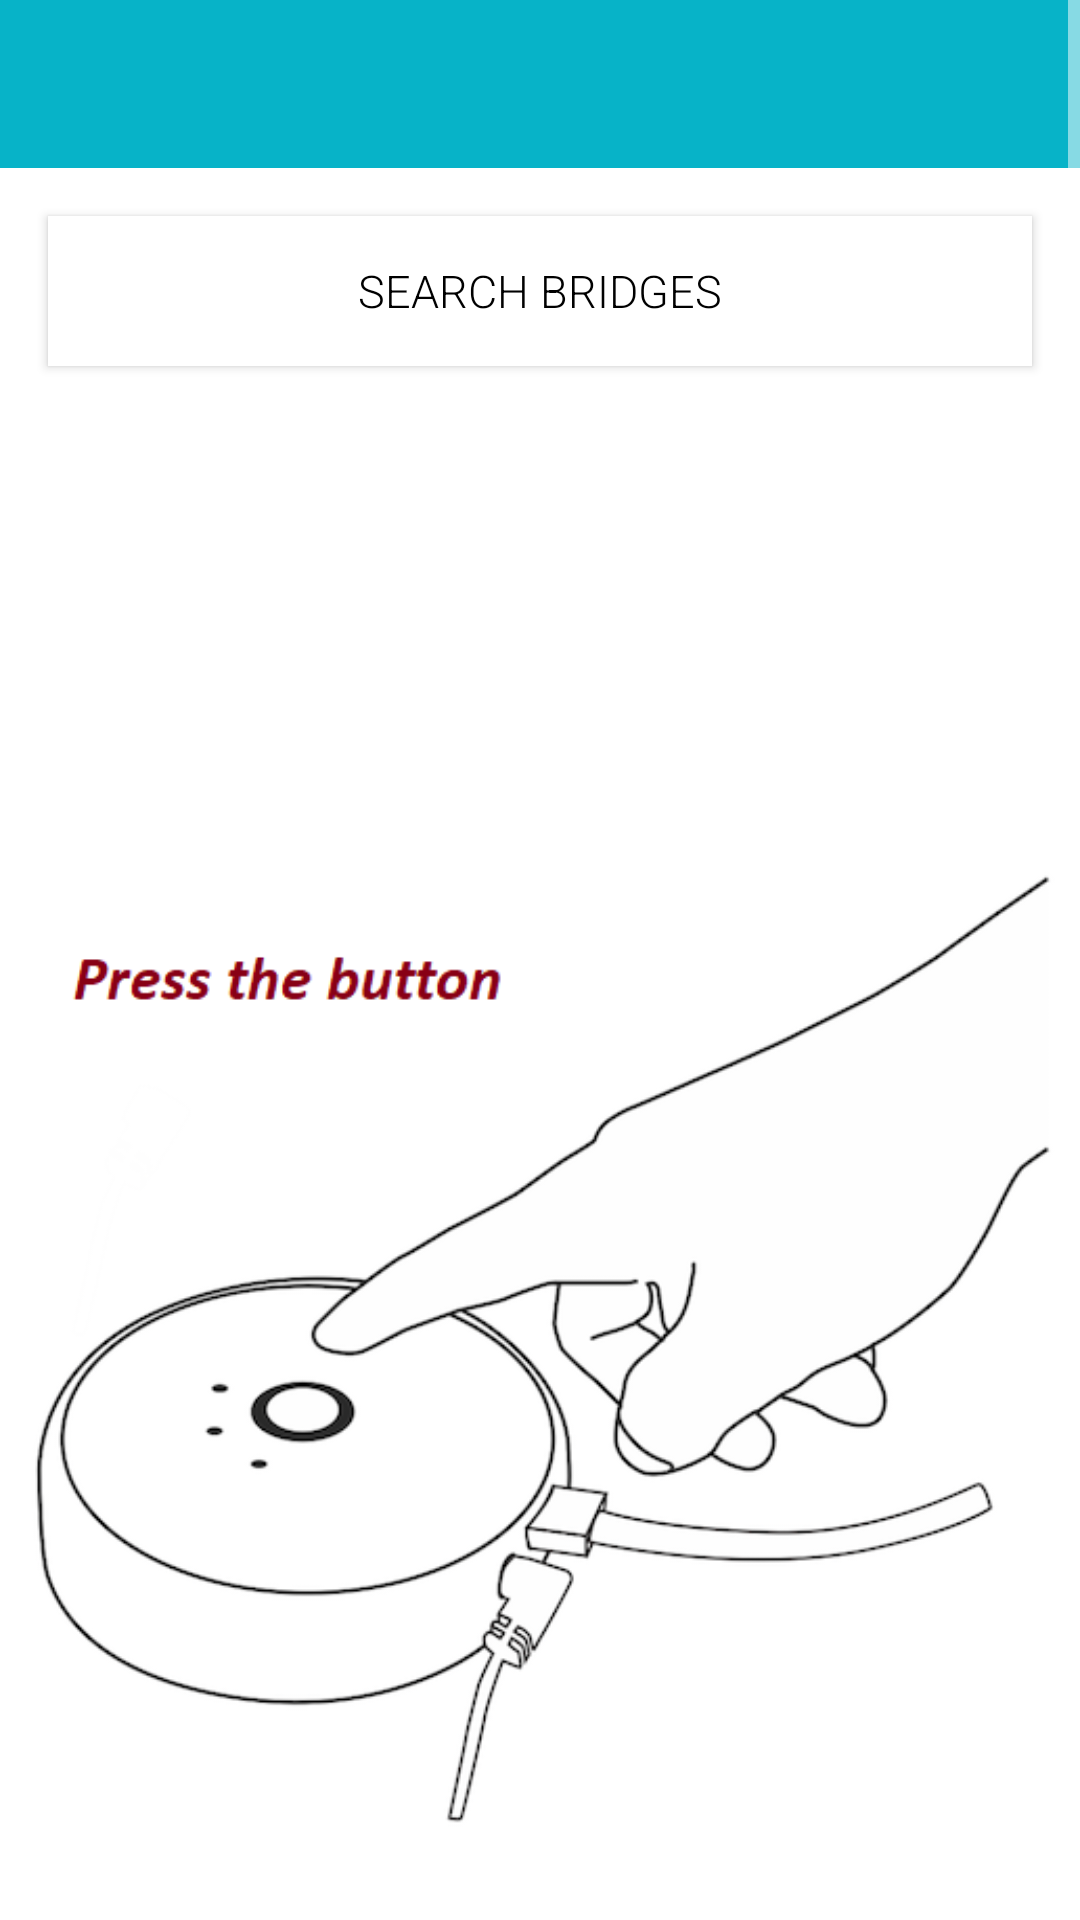

This screen was rendered from an Android layout file. Write that file and the resources it references.
<!-- AndroidManifest.xml: application theme AppTheme -->
<!-- res/layout/activity_setup.xml -->
<?xml version="1.0" encoding="utf-8"?>
<ScrollView xmlns:android="http://schemas.android.com/apk/res/android"
    android:layout_width="match_parent"
    android:layout_height="match_parent"
    android:background="@color/colorBackground">

    <LinearLayout xmlns:android="http://schemas.android.com/apk/res/android"
        xmlns:app="http://schemas.android.com/apk/res-auto"
        xmlns:tools="http://schemas.android.com/tools"
        android:layout_width="match_parent"
        android:layout_height="wrap_content"
        android:background="@color/colorBackground"
        android:orientation="vertical"
        tools:context="de.htwg.moco.bulbdj.activities.SetupActivity">

        <android.support.design.widget.AppBarLayout
            android:layout_width="match_parent"
            android:layout_height="wrap_content">

            <android.support.v7.widget.Toolbar
                android:id="@+id/setup_toolbar"
                android:layout_width="match_parent"
                android:layout_height="?attr/actionBarSize"
                android:background="?attr/colorPrimary" />

        </android.support.design.widget.AppBarLayout>

        <Button
            android:id="@+id/search"
            android:layout_width="match_parent"
            android:layout_height="@dimen/layout_height_medium"
            android:layout_gravity="center"
            android:layout_margin="@dimen/button_margin"
            android:background="@color/colorBackground"
            android:text="@string/search_bridges"
            android:textColor="@color/buttonTextColor"
            android:textSize="@dimen/text_size_medium" />

        <ProgressBar
            android:id="@+id/progress_bar"
            style="?android:attr/progressBarStyle"
            android:layout_width="match_parent"
            android:layout_height="wrap_content"
            android:layout_margin="@dimen/text_size_small" />

        <ListView
            android:id="@+id/list"
            android:layout_width="match_parent"
            android:layout_height="match_parent" />

        <ImageView
            android:id="@+id/image"
            android:layout_width="match_parent"
            android:layout_height="match_parent"
            android:layout_gravity="center"
            android:scaleType="centerInside"
            android:src="@drawable/pushlink_image" />


    </LinearLayout>
</ScrollView>
<!-- resources referenced by this layout -->
<resources>
  <color name="buttonTextColor">#000000</color>
  <color name="colorBackground">#FFFFFF</color>
  <dimen name="button_margin">16sp</dimen>
  <dimen name="layout_height_medium">50dp</dimen>
  <dimen name="text_size_medium">15sp</dimen>
  <dimen name="text_size_small">14sp</dimen>
  <!-- drawable pushlink_image: png bitmap (drawable, 53582 bytes) -->
  <string name="search_bridges">Search bridges</string>
  <style name="AppTheme" parent="Theme.AppCompat.Light.NoActionBar">
          
          <item name="android:fontFamily">sans-serif-light</item>
          <item name="colorPrimary">@color/colorPrimary</item>
          <item name="colorPrimaryDark">@color/colorPrimaryDark</item>
          <item name="colorAccent">@color/colorAccent</item>
          <item name="android:textColorPrimary">@color/textColorPrimary</item>
          <item name="colorControlNormal">@color/colorBackground</item>
      </style>
  <color name="colorPrimary">#07b3c8</color>
  <color name="colorPrimaryDark">#059daf</color>
  <color name="colorAccent">#07b3c8</color>
  <color name="textColorPrimary">#FFFFFF</color>
</resources>
